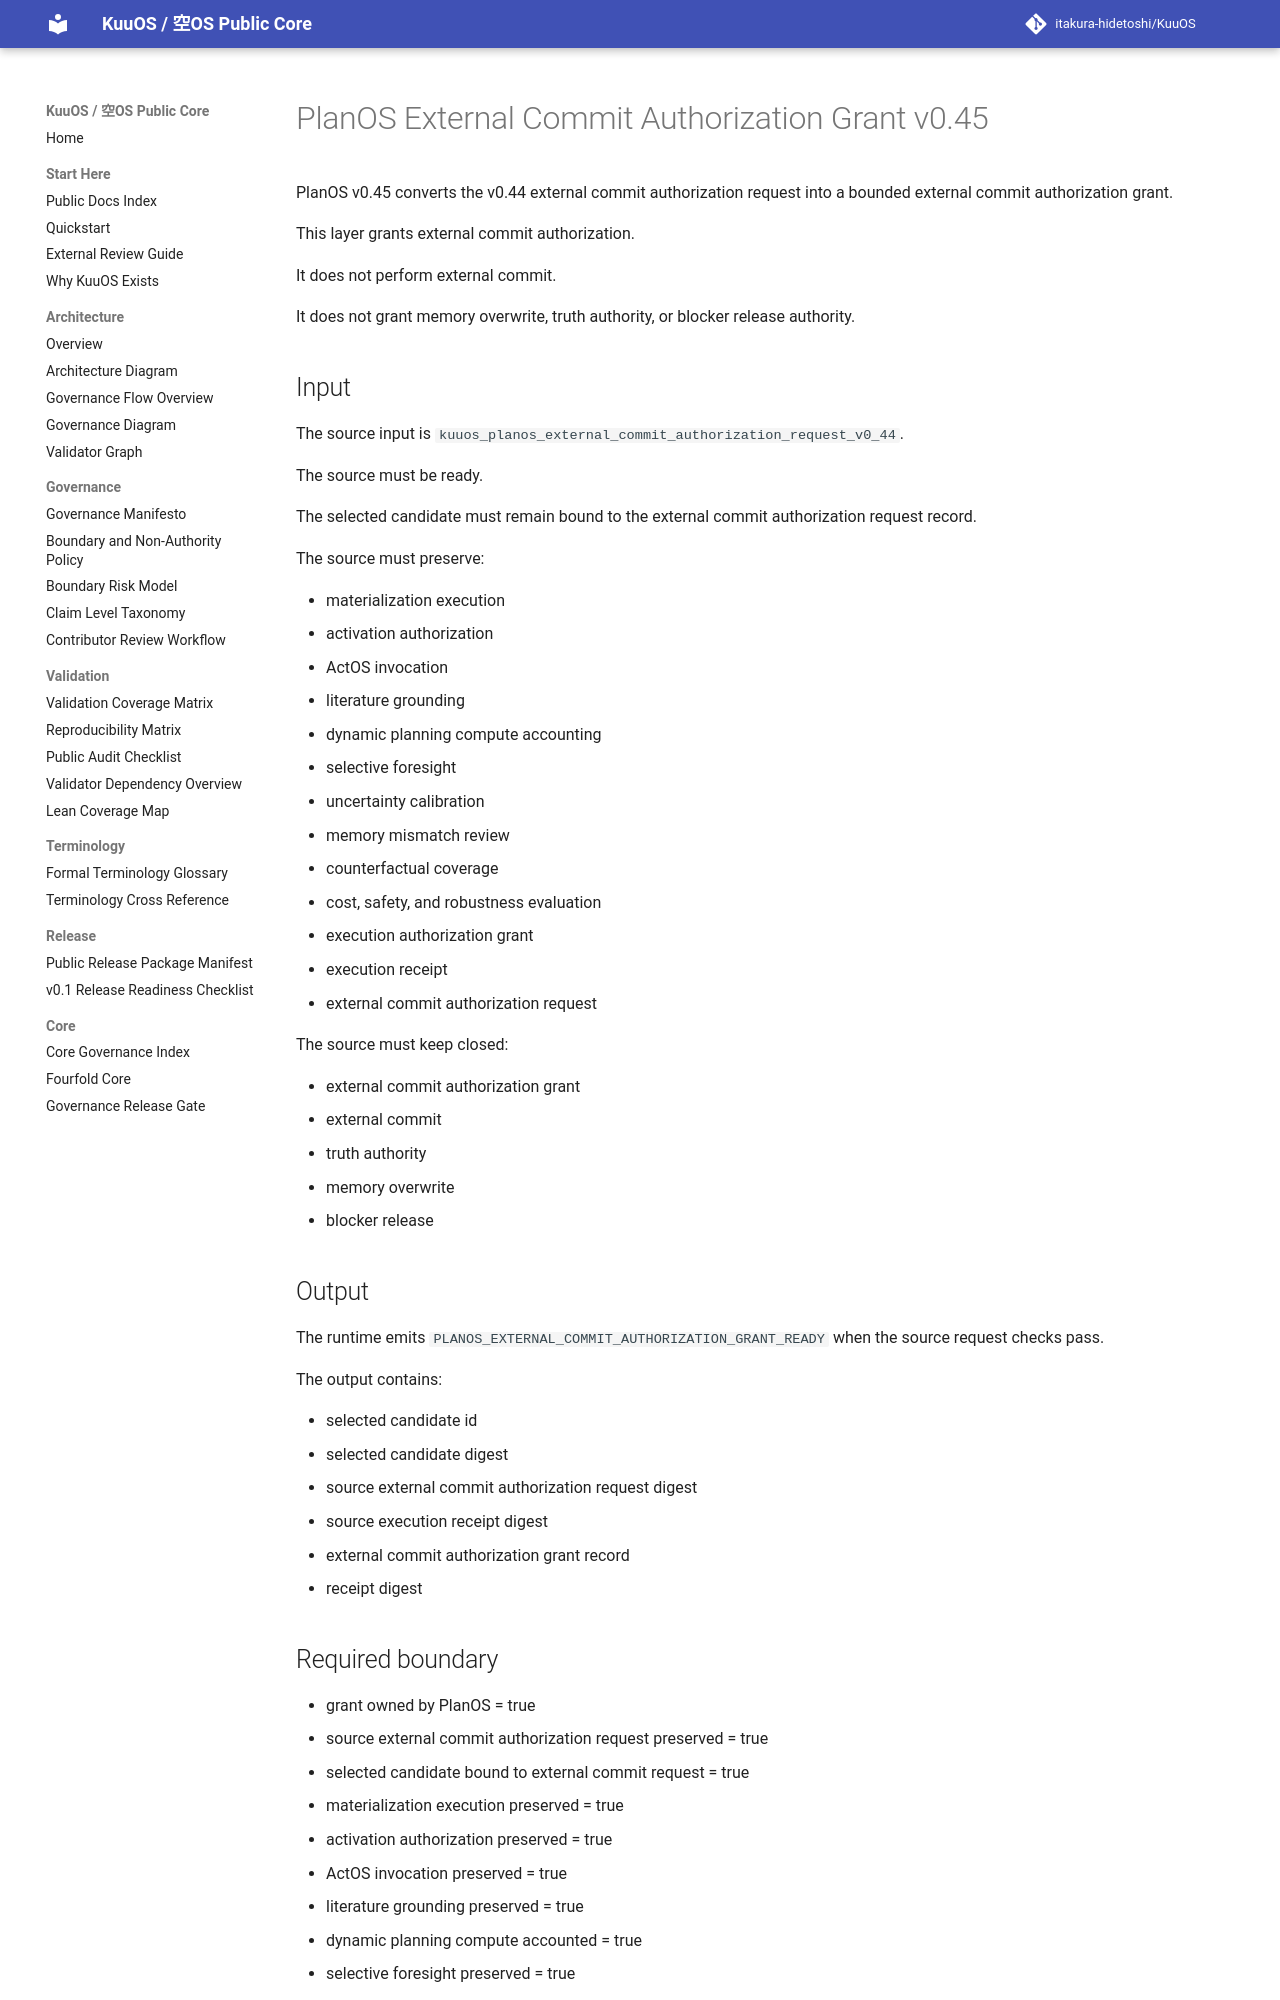

repository: itakura-hidetoshi/KuuOS · page: KUUOS_PLANOS_EXTERNAL_COMMIT_AUTHORIZATION_GRANT_v0_45/index.html · generator: mkdocs

# PlanOS External Commit Authorization Grant v0.45

PlanOS v0.45 converts the v0.44 external commit authorization request into a bounded external commit authorization grant.

This layer grants external commit authorization.

It does not perform external commit.

It does not grant memory overwrite, truth authority, or blocker release authority.

## Input

The source input is `kuuos_planos_external_commit_authorization_request_v0_44`.

The source must be ready.

The selected candidate must remain bound to the external commit authorization request record.

The source must preserve:

- materialization execution
- activation authorization
- ActOS invocation
- literature grounding
- dynamic planning compute accounting
- selective foresight
- uncertainty calibration
- memory mismatch review
- counterfactual coverage
- cost, safety, and robustness evaluation
- execution authorization grant
- execution receipt
- external commit authorization request

The source must keep closed:

- external commit authorization grant
- external commit
- truth authority
- memory overwrite
- blocker release

## Output

The runtime emits `PLANOS_EXTERNAL_COMMIT_AUTHORIZATION_GRANT_READY` when the source request checks pass.

The output contains:

- selected candidate id
- selected candidate digest
- source external commit authorization request digest
- source execution receipt digest
- external commit authorization grant record
- receipt digest
